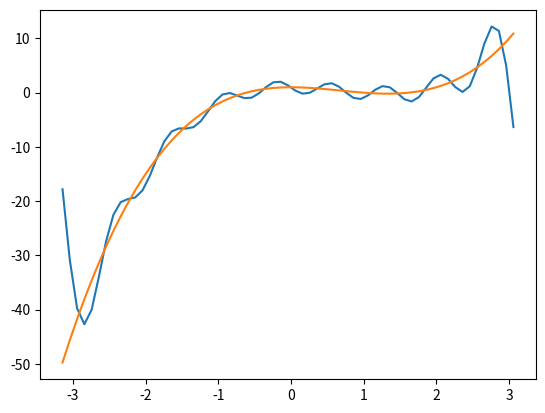

Python code for this plot:
import matplotlib.pyplot as plt
import numpy
import numpy as np
import scipy.integrate as integrate
import math


def function(x):
    return x**3 - 2 * x**2 + 1


def a0(fun, start_period, end_period):
    return fourier_coefficient(fun, start_period, end_period, 0, lambda x: -1)


def an(fun, start_period, end_period, n):
    return fourier_coefficient(fun, start_period, end_period, n, math.cos)


def bn(fun, start_period, end_period, n):
    return fourier_coefficient(fun, start_period, end_period, n, math.sin)


def fourier_coefficient(fun, start_period, end_period, n, trig):
    return 1 / math.pi * integrate.quad(
        lambda _x: fun(_x) * trig(_x * n), start_period, end_period
    )[0]


def fourier_row(n, x, an, bn):
    return an * math.cos(n * x) + bn * math.sin(n * x)


def fourier_rows(fun, start_period, end_period, n, x):
    _a0 = a0(fun, start_period, end_period) / 2
    rows = 0

    _an = lambda _n: an(fun, start_period, end_period, _n)
    _bn = lambda _n: bn(fun, start_period, end_period, _n)

    for i in range(n):
        rows += fourier_row(i, x, _an(i), _bn(i))

    return _a0 + rows


xdata = numpy.arange(-math.pi, math.pi, 0.1)
ydata = []

for x in xdata:
    ydata.append(fourier_rows(function, -math.pi, math.pi, 9, x))

truey = []
for x in xdata:
    truey.append(function(x))

plt.plot(xdata, ydata)
plt.plot(xdata, truey)
plt.show()

print(ydata)
